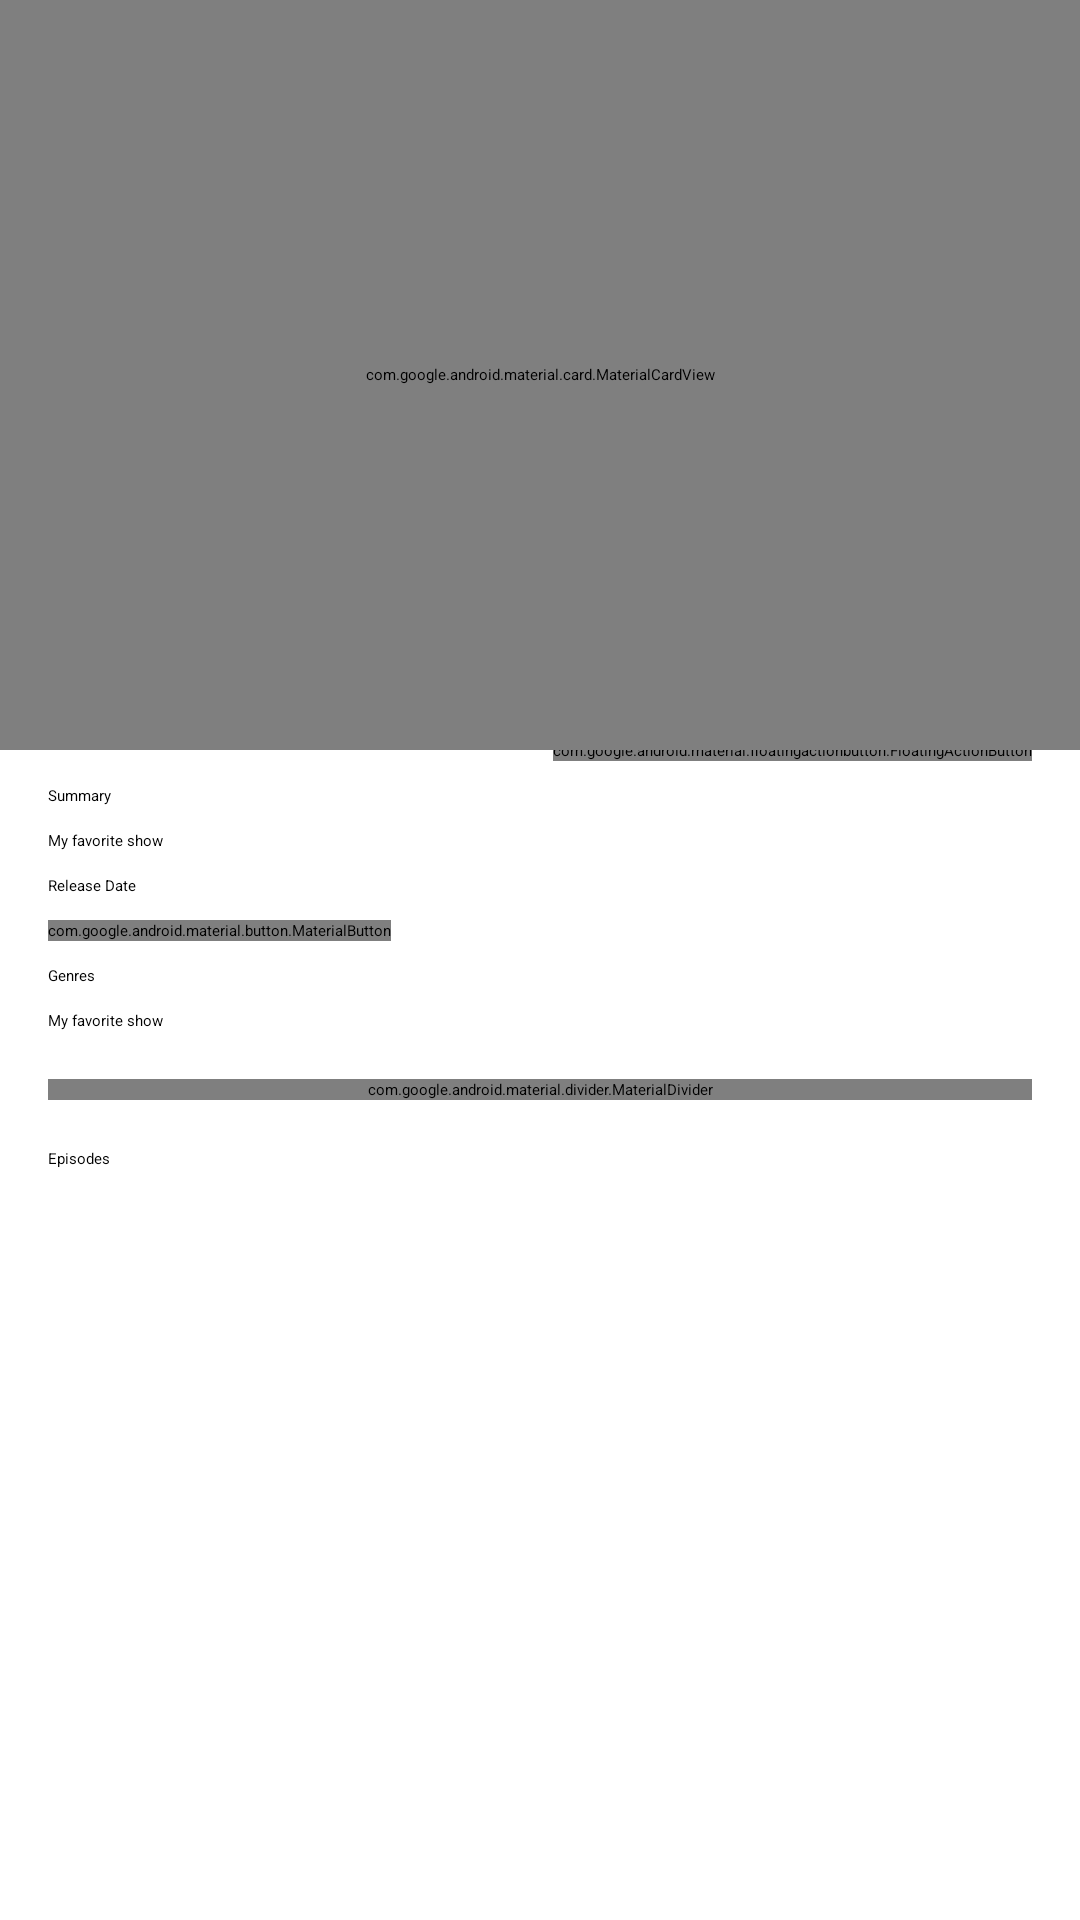

Produce the Android XML layout that renders to this screen, including the resource entries it uses.
<!-- AndroidManifest.xml: activity theme Theme.JobsityCallengeApp.NotActionBar -->
<!-- res/layout/activity_show_details.xml -->
<?xml version="1.0" encoding="utf-8"?>
<layout xmlns:android="http://schemas.android.com/apk/res/android"
    xmlns:app="http://schemas.android.com/apk/res-auto"
    xmlns:tools="http://schemas.android.com/tools">

    <data>

        <variable
            name="activity"
            type="com.kevcordova.jobsitychallenge.ui.activity.ShowDetailsActivity" />

    </data>

    <ScrollView
        android:layout_width="match_parent"
        android:layout_height="match_parent">

        <androidx.constraintlayout.widget.ConstraintLayout
            android:layout_width="match_parent"
            android:layout_height="match_parent"
            tools:context=".ui.activity.ShowDetailsActivity">

            <androidx.constraintlayout.widget.Guideline
                android:id="@+id/guideline_margin_start_show_detail"
                android:layout_width="wrap_content"
                android:layout_height="wrap_content"
                android:orientation="vertical"
                app:layout_constraintGuide_begin="@dimen/margin_16" />

            <androidx.constraintlayout.widget.Guideline
                android:id="@+id/guideline_margin_end_show_detail"
                android:layout_width="wrap_content"
                android:layout_height="wrap_content"
                android:orientation="vertical"
                app:layout_constraintGuide_end="@dimen/margin_16" />

            <com.google.android.material.card.MaterialCardView
                android:id="@+id/card_cover_show_detail"
                style="?attr/materialCardViewElevatedStyle"
                android:layout_width="0dp"
                android:layout_height="250dp"
                android:elevation="@dimen/margin_16"
                app:cardPreventCornerOverlap="false"
                app:layout_constraintEnd_toEndOf="parent"
                app:layout_constraintStart_toStartOf="parent"
                app:layout_constraintTop_toTopOf="parent"
                app:shapeAppearanceOverlay="@style/ShapeAppearance.JobsityChallengeApp.ShowCover">

                <androidx.constraintlayout.widget.ConstraintLayout
                    android:layout_width="match_parent"
                    android:layout_height="match_parent">

                    <com.google.android.material.imageview.ShapeableImageView
                        android:id="@+id/image_cover_show_detail"
                        android:layout_width="match_parent"
                        android:layout_height="match_parent"
                        android:scaleType="centerCrop"
                        app:shapeAppearanceOverlay="@style/ShapeAppearance.JobsityChallengeApp.ShowCover"
                        tools:src="@drawable/img" />

                    <com.google.android.material.card.MaterialCardView
                        style="?attr/materialCardViewFilledStyle"
                        android:layout_width="0dp"
                        android:layout_height="wrap_content"
                        android:layout_margin="@dimen/margin_16"
                        app:cardCornerRadius="@dimen/margin_24"
                        app:layout_constraintBottom_toBottomOf="parent"
                        app:layout_constraintEnd_toEndOf="parent"
                        app:layout_constraintStart_toStartOf="parent">

                        <TextView
                            android:id="@+id/text_title_show_detail"
                            style="?attr/textAppearanceHeadline5"
                            android:layout_width="match_parent"
                            android:layout_height="match_parent"
                            android:padding="@dimen/margin_16"
                            android:textColor="?attr/colorOnSurface"
                            tools:text="Texto largo que dice un titulo que tiene otro tipo de titulos" />
                    </com.google.android.material.card.MaterialCardView>

                    <com.google.android.material.floatingactionbutton.FloatingActionButton
                        android:layout_width="wrap_content"
                        android:layout_height="wrap_content"
                        android:layout_margin="@dimen/margin_16"
                        android:contentDescription="@string/content_description_arrow_back"
                        android:onClick="@{() -> activity.backPage()}"
                        android:src="@drawable/ic_round_arrow_back"
                        app:backgroundTint="?attr/colorSurface"
                        app:fabSize="mini"
                        app:layout_constraintStart_toStartOf="parent"
                        app:layout_constraintTop_toTopOf="parent"
                        app:tint="?attr/colorOnSurface" />
                </androidx.constraintlayout.widget.ConstraintLayout>
            </com.google.android.material.card.MaterialCardView>

            <com.google.android.material.progressindicator.LinearProgressIndicator
                android:id="@+id/progress_linear_show_detail"
                android:layout_width="0dp"
                android:layout_height="wrap_content"
                android:indeterminate="true"
                android:visibility="gone"
                app:layout_constraintEnd_toEndOf="parent"
                app:layout_constraintStart_toStartOf="parent"
                app:layout_constraintTop_toBottomOf="@id/card_cover_show_detail" />

            <com.google.android.material.floatingactionbutton.FloatingActionButton
                android:id="@+id/favorite_fab_show_detail"
                android:layout_width="wrap_content"
                android:layout_height="wrap_content"
                android:layout_marginEnd="@dimen/margin_16"
                android:contentDescription="@string/content_description_favorite_icon"
                android:onClick="@{() -> activity.addToFavoriteShow()}"
                android:src="@drawable/ic_round_star_border"
                app:layout_constraintBottom_toBottomOf="@id/card_cover_show_detail"
                app:layout_constraintEnd_toEndOf="parent"
                app:layout_constraintTop_toBottomOf="@id/card_cover_show_detail" />

            <TextView
                android:id="@+id/text_title_summary_show_detail"
                style="?attr/textAppearanceHeadline6"
                android:layout_width="0dp"
                android:layout_height="wrap_content"
                android:paddingVertical="@dimen/margin_8"
                android:text="@string/summary"
                app:layout_constraintEnd_toEndOf="@id/guideline_margin_end_show_detail"
                app:layout_constraintStart_toStartOf="@id/guideline_margin_start_show_detail"
                app:layout_constraintTop_toBottomOf="@id/favorite_fab_show_detail" />

            <TextView
                android:id="@+id/text_summary_show_detail"
                style="?attr/textAppearanceBody1"
                android:layout_width="0dp"
                android:layout_height="wrap_content"
                android:text="@string/my_favorite_show"
                app:layout_constraintEnd_toEndOf="@id/guideline_margin_end_show_detail"
                app:layout_constraintStart_toStartOf="@id/guideline_margin_start_show_detail"
                app:layout_constraintTop_toBottomOf="@id/text_title_summary_show_detail" />

            <TextView
                android:id="@+id/text_title_release_date_show_detail"
                style="?attr/textAppearanceHeadline6"
                android:layout_width="0dp"
                android:layout_height="wrap_content"
                android:paddingVertical="@dimen/margin_8"
                android:text="@string/release_date"
                app:layout_constraintEnd_toEndOf="@id/guideline_margin_end_show_detail"
                app:layout_constraintStart_toStartOf="@id/guideline_margin_start_show_detail"
                app:layout_constraintTop_toBottomOf="@id/text_summary_show_detail" />

            <com.google.android.material.button.MaterialButton
                android:id="@+id/text_release_date_show_detail"
                style="@style/Widget.JobsityCallengeApp.Button.TextButton"
                android:layout_width="wrap_content"
                android:layout_height="wrap_content"
                android:clickable="false"
                android:focusable="false"
                android:textColor="?attr/colorOnBackground"
                app:icon="@drawable/ic_round_calendar_today"
                app:iconTint="?attr/colorOnBackground"
                app:layout_constraintStart_toStartOf="@id/guideline_margin_start_show_detail"
                app:layout_constraintTop_toBottomOf="@id/text_title_release_date_show_detail"
                tools:text="23 JUNE 2022 (UK)" />

            <TextView
                android:id="@+id/text_title_genres_show_detail"
                style="?attr/textAppearanceHeadline6"
                android:layout_width="0dp"
                android:layout_height="wrap_content"
                android:paddingVertical="@dimen/margin_8"
                android:text="@string/genres"
                app:layout_constraintEnd_toEndOf="@id/guideline_margin_end_show_detail"
                app:layout_constraintStart_toStartOf="@id/guideline_margin_start_show_detail"
                app:layout_constraintTop_toBottomOf="@id/text_release_date_show_detail" />

            <TextView
                android:id="@+id/text_genres_show_detail"
                style="?attr/textAppearanceBody1"
                android:layout_width="0dp"
                android:layout_height="wrap_content"
                android:text="@string/my_favorite_show"
                app:layout_constraintEnd_toEndOf="@id/guideline_margin_end_show_detail"
                app:layout_constraintStart_toStartOf="@id/guideline_margin_start_show_detail"
                app:layout_constraintTop_toBottomOf="@id/text_title_genres_show_detail" />

            <com.google.android.material.divider.MaterialDivider
                android:id="@+id/divider_one_show_detail"
                android:layout_width="0dp"
                android:layout_height="wrap_content"
                android:layout_marginVertical="@dimen/margin_16"
                app:layout_constraintEnd_toEndOf="@id/guideline_margin_end_show_detail"
                app:layout_constraintStart_toStartOf="@id/guideline_margin_start_show_detail"
                app:layout_constraintTop_toBottomOf="@id/text_genres_show_detail" />

            <TextView
                android:id="@+id/text_title_episodes_show_list"
                style="?attr/textAppearanceHeadline6"
                android:layout_width="0dp"
                android:layout_height="wrap_content"
                android:paddingTop="@dimen/margin_16"
                android:text="@string/episodes"
                app:layout_constraintEnd_toEndOf="@id/guideline_margin_end_show_detail"
                app:layout_constraintStart_toStartOf="@id/guideline_margin_start_show_detail"
                app:layout_constraintTop_toBottomOf="@id/divider_one_show_detail" />

            <androidx.recyclerview.widget.RecyclerView
                android:id="@+id/episodes_list_recyclerview_show_detail"
                android:layout_width="0dp"
                android:layout_height="wrap_content"
                android:layout_marginVertical="@dimen/margin_16"
                app:layoutManager="androidx.recyclerview.widget.LinearLayoutManager"
                app:layout_constraintEnd_toEndOf="@id/guideline_margin_end_show_detail"
                app:layout_constraintStart_toStartOf="@id/guideline_margin_start_show_detail"
                app:layout_constraintTop_toBottomOf="@id/text_title_episodes_show_list" />

        </androidx.constraintlayout.widget.ConstraintLayout>
    </ScrollView>
</layout>
<!-- resources referenced by this layout -->
<resources>
  <dimen name="margin_16">16dp</dimen>
  <dimen name="margin_24">24dp</dimen>
  <dimen name="margin_8">8dp</dimen>
  <!-- drawable ic_round_arrow_back (drawable) -->
  <vector xmlns:android="http://schemas.android.com/apk/res/android"
      android:width="24dp"
      android:height="24dp"
      android:viewportWidth="24"
      android:viewportHeight="24"
      android:tint="?attr/colorOnSecondary"
      android:autoMirrored="true">
    <path
        android:fillColor="@android:color/white"
        android:pathData="M19,11H7.83l4.88,-4.88c0.39,-0.39 0.39,-1.03 0,-1.42 -0.39,-0.39 -1.02,-0.39 -1.41,0l-6.59,6.59c-0.39,0.39 -0.39,1.02 0,1.41l6.59,6.59c0.39,0.39 1.02,0.39 1.41,0 0.39,-0.39 0.39,-1.02 0,-1.41L7.83,13H19c0.55,0 1,-0.45 1,-1s-0.45,-1 -1,-1z"/>
  </vector>
  <!-- drawable img: png bitmap (drawable-v24, 134071 bytes) -->
  <string name="content_description_arrow_back">Back to another screen</string>
  <string name="content_description_favorite_icon">Start to identify favorite of something</string>
  <string name="episodes">Episodes</string>
  <string name="genres">Genres</string>
  <string name="my_favorite_show">My favorite show</string>
  <string name="release_date">Release Date</string>
  <string name="summary">Summary</string>
  <style name="Theme.JobsityCallengeApp.NotActionBar" parent="Theme.Material3.Dark.NoActionBar">
      </style>
</resources>
